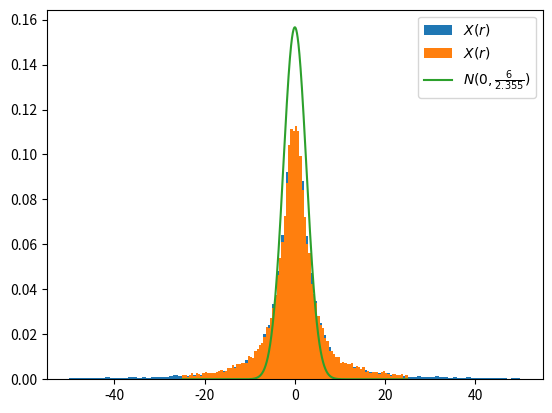

Generate this figure with matplotlib:
import matplotlib.pyplot as plt
import numpy as np
from scipy.stats import norm

X0 = 0
Y0 = 3

rng = np.random.default_rng(250198)
r = rng.uniform(size=25000)
x = np.linspace(-25, 25, int(1E6))

X = Y0 * np.tan(np.pi * r - np.pi/2) + X0

plt.hist(X, bins = 100, range = (-50, 50), density=True, label=r'$X(r)$')
plt.legend()
plt.show()

plt.hist(X, bins = 100, range = (-25, 25), density=True, label=r'$X(r)$')
plt.plot(x, norm.pdf(x, 0, 6/2.355), label=r'$N(0, \frac{6}{2.355})$')
plt.legend()
plt.show()